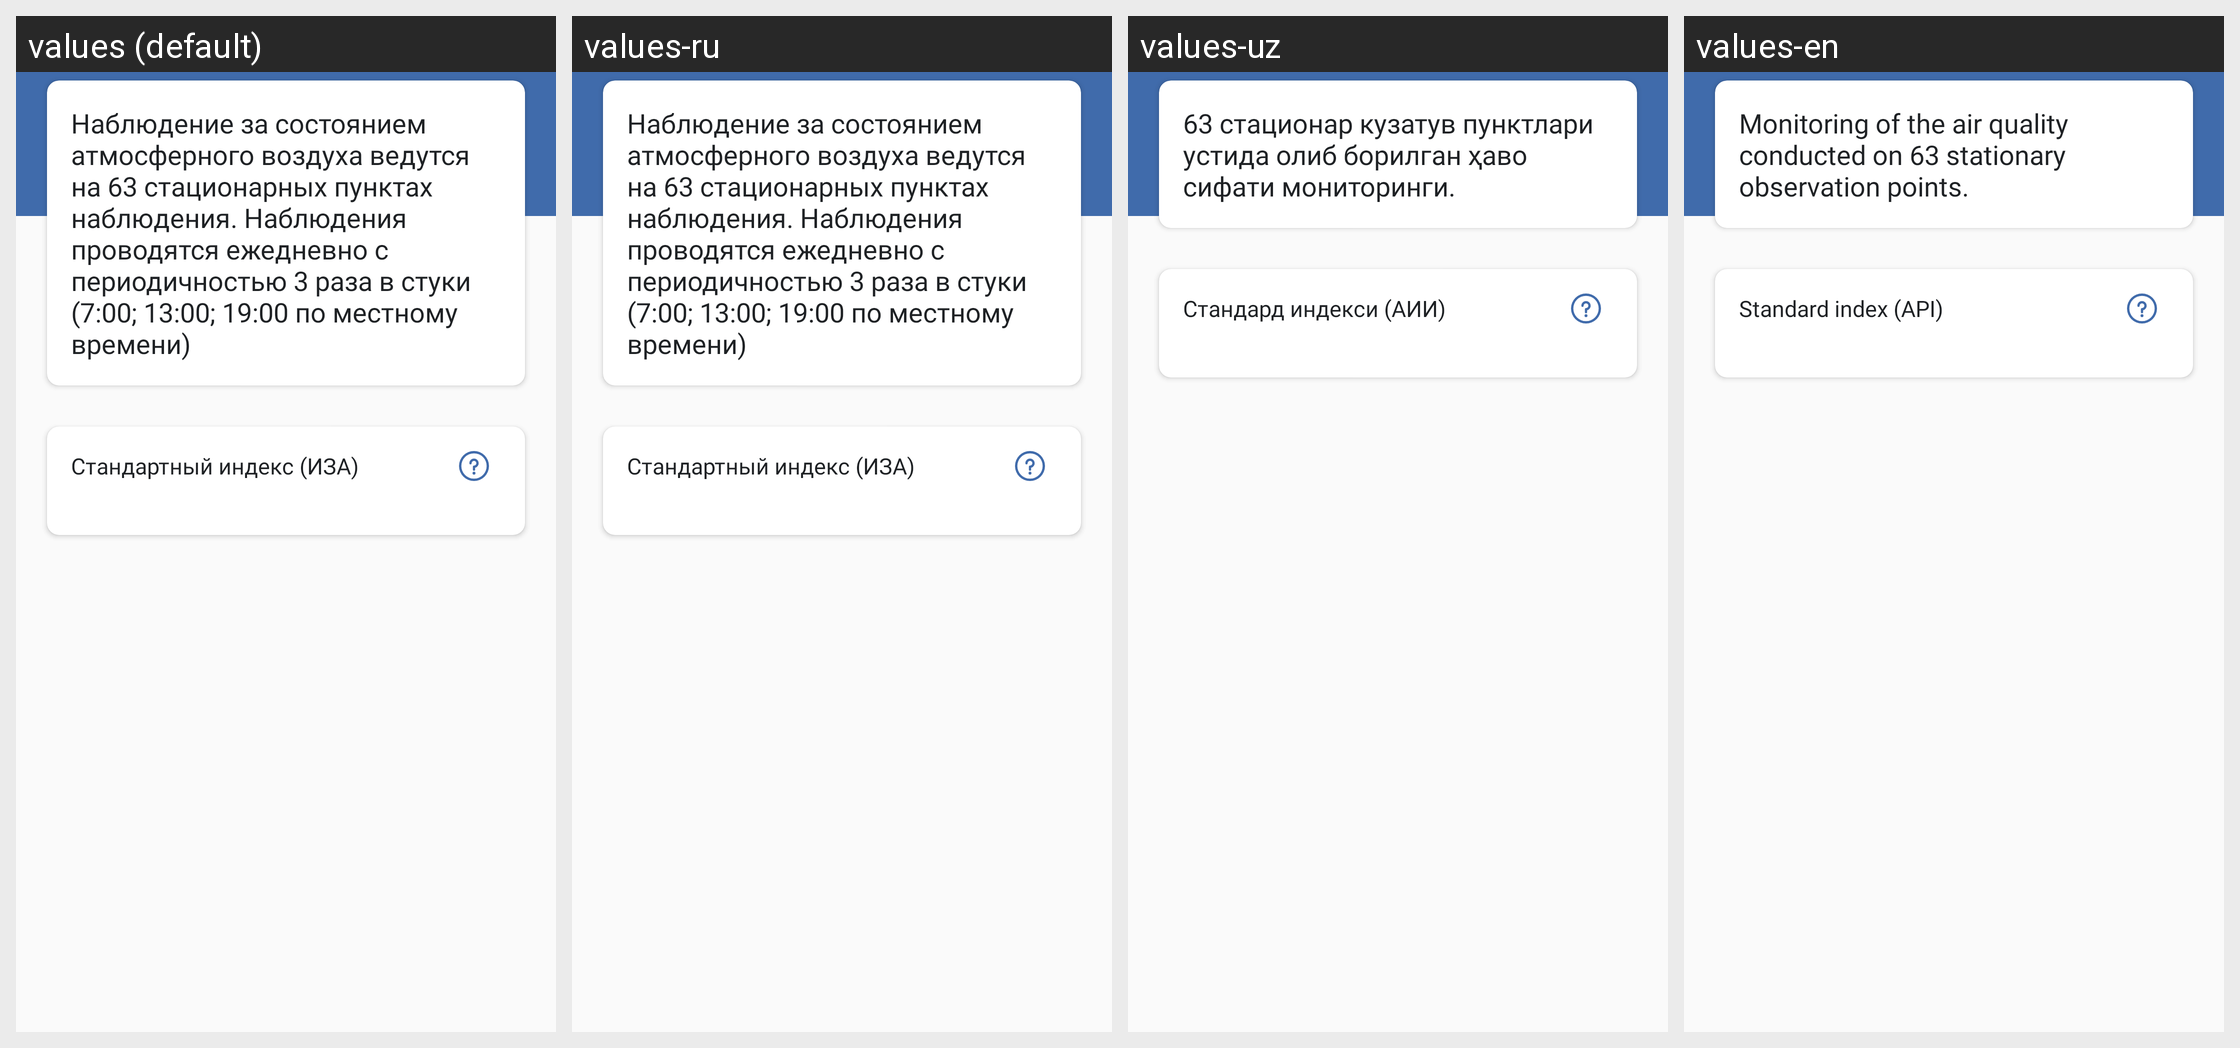

The same Android screen rendered under several of its app's locales, left to right. List the strings drawn on it with the default value and each locale's translation.
Android screen res/layout/screen_map_info.xml rendered under 4 locales, left to right: values (default), values-ru, values-uz, values-en. Device: Nexus 5 (rendered at 1080×1920; each locale shown at half size, 540×960, under a caption strip naming it); theme AppTheme.
Strings drawn on this screen, with the default value and each locale's value (text and hints the layout hard-codes, and strings that could not be matched under every locale, appear in the picture but are not listed):

map_info
  values: Наблюдение за состоянием атмосферного воздуха ведутся на 63 стационарных пунктах наблюдения. Наблюдения проводятся ежедневно с периодичностью 3 раза в стуки (7:00; 13:00; 19:00 по местному времени)
  values-ru: Наблюдение за состоянием атмосферного воздуха ведутся на 63 стационарных пунктах наблюдения. Наблюдения проводятся ежедневно с периодичностью 3 раза в стуки (7:00; 13:00; 19:00 по местному времени)
  values-uz: 63 стационар кузатув пунктлари устида олиб борилган ҳаво сифати мониторинги.
  values-en: Monitoring of the air quality conducted on 63 stationary observation points.

map_info_subtitle
  values: Стандартный индекс (ИЗА)
  values-ru: Стандартный индекс (ИЗA)
  values-uz: Стандард индекси (АИИ)
  values-en: Standard index (API)
